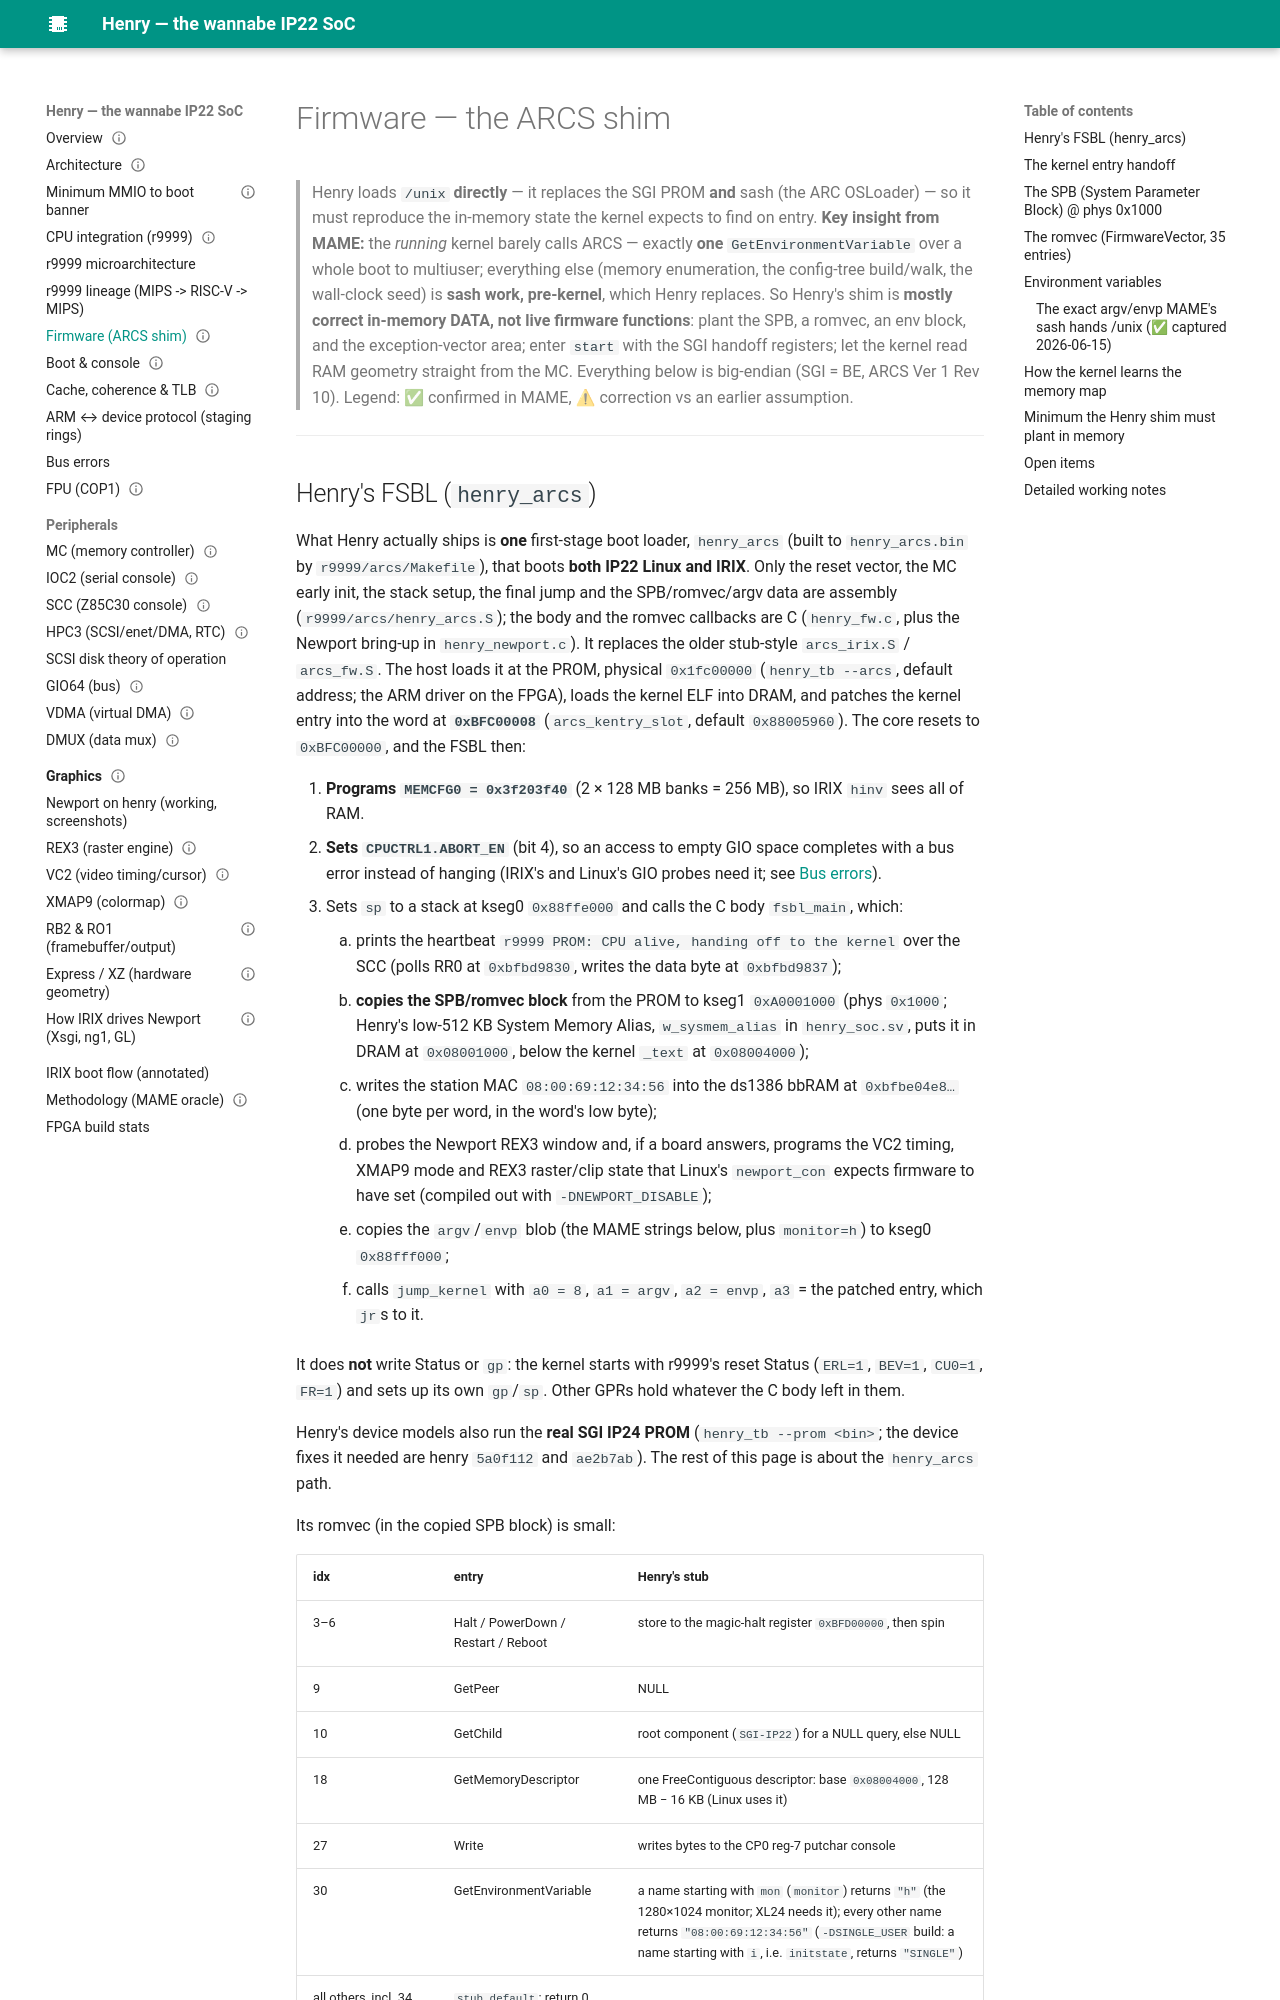

repository: dsheffie/C16H10N2O2 · page: firmware-arcs/index.html · generator: mkdocs

---
title: Firmware — the ARCS shim ("Henry's PROM")
status: draft (MAME-validated; Henry FSBL section checked 2026-10-27 against r9999/arcs/henry_arcs.S + henry_fw.c @ 788c412)
source: r9999/IRIX_CPU_REQUIREMENTS.md (P0-A/B/C); ARCS section of r9999/IP22_CHIP_REGISTERS.md; arcs_spec.pdf (ARC 1.2); r9999/arcs/henry_arcs.S, henry_fw.c, henry_newport.c
---

# Firmware — the ARCS shim

> Henry loads `/unix` **directly** — it replaces the SGI PROM **and** sash (the ARC OSLoader) — so it must
> reproduce the in-memory state the kernel expects to find on entry. **Key insight from MAME:** the *running*
> kernel barely calls ARCS — exactly **one** `GetEnvironmentVariable` over a whole boot to multiuser; everything
> else (memory enumeration, the config-tree build/walk, the wall-clock seed) is **sash work, pre-kernel**, which
> Henry replaces. So Henry's shim is **mostly correct in-memory DATA, not live firmware functions**: plant the SPB,
> a romvec, an env block, and the exception-vector area; enter `start` with the SGI handoff registers; let the
> kernel read RAM geometry straight from the MC. Everything below is big-endian (SGI = BE, ARCS Ver 1 Rev 10).
> Legend: ✅ confirmed in MAME, ⚠ correction vs an earlier assumption.

---

## Henry's FSBL (`henry_arcs`)

What Henry actually ships is **one** first-stage boot loader, `henry_arcs` (built to `henry_arcs.bin` by
`r9999/arcs/Makefile`), that boots **both IP22 Linux and IRIX**. Only the reset vector, the MC early init,
the stack setup, the final jump and the SPB/romvec/argv data are assembly (`r9999/arcs/henry_arcs.S`); the
body and the romvec callbacks are C (`henry_fw.c`, plus the Newport bring-up in `henry_newport.c`). It
replaces the older stub-style `arcs_irix.S` / `arcs_fw.S`. The host loads it at the PROM, physical
`0x1fc00000` (`henry_tb --arcs`, default address; the ARM driver on the FPGA), loads the kernel ELF into
DRAM, and patches the kernel entry into the word at **`0xBFC00008`** (`arcs_kentry_slot`, default
`0x88005960`). The core resets to `0xBFC00000`, and the FSBL then:

1. **Programs `MEMCFG0 = 0x3f203f40`** (2 × 128 MB banks = 256 MB), so IRIX `hinv` sees all of RAM.
2. **Sets `CPUCTRL1.ABORT_EN`** (bit 4), so an access to empty GIO space completes with a bus error
   instead of hanging (IRIX's and Linux's GIO probes need it; see [Bus errors](bus-errors.md)).
3. Sets `sp` to a stack at kseg0 `0x88ffe000` and calls the C body `fsbl_main`, which:
    1. prints the heartbeat `r9999 PROM: CPU alive, handing off to the kernel` over the SCC (polls RR0 at
       `0xbfbd9830`, writes the data byte at `0xbfbd9837`);
    2. **copies the SPB/romvec block** from the PROM to kseg1 `0xA0001000` (phys `0x1000`; Henry's
       low-512 KB System Memory Alias, `w_sysmem_alias` in `henry_soc.sv`, puts it in DRAM at `0x08001000`,
       below the kernel `_text` at `0x08004000`);
    3. writes the station MAC `08:00:69:12:34:56` into the ds1386 bbRAM at `0xbfbe04e8…` (one byte per
       word, in the word's low byte);
    4. probes the Newport REX3 window and, if a board answers, programs the VC2 timing, XMAP9 mode and
       REX3 raster/clip state that Linux's `newport_con` expects firmware to have set (compiled out with
       `-DNEWPORT_DISABLE`);
    5. copies the `argv`/`envp` blob (the MAME strings below, plus `monitor=h`) to kseg0 `0x88fff000`;
    6. calls `jump_kernel` with `a0 = 8`, `a1 = argv`, `a2 = envp`, `a3` = the patched entry, which
       `jr`s to it.

It does **not** write Status or `gp`: the kernel starts with r9999's reset Status (`ERL=1`, `BEV=1`,
`CU0=1`, `FR=1`) and sets up its own `gp`/`sp`. Other GPRs hold whatever the C body left in them.

Henry's device models also run the **real SGI IP24 PROM** (`henry_tb --prom <bin>`; the device fixes it
needed are henry `5a0f112` and `ae2b7ab`). The rest of this page is about the `henry_arcs` path.

Its romvec (in the copied SPB block) is small:

| idx | entry | Henry's stub |
|---|---|---|
| 3–6 | Halt / PowerDown / Restart / Reboot | store to the magic-halt register `0xBFD00000`, then spin |
| 9 | GetPeer | NULL |
| 10 | GetChild | root component (`SGI-IP22`) for a NULL query, else NULL |
| 18 | GetMemoryDescriptor | one FreeContiguous descriptor: base `0x08004000`, 128 MB − 16 KB (Linux uses it) |
| 27 | Write | writes bytes to the CP0 reg-7 putchar console |
| 30 | GetEnvironmentVariable | a name starting with `mon` (`monitor`) returns `"h"` (the 1280×1024 monitor; XL24 needs it); every other name returns `"08:00:69:12:34:56"` (`-DSINGLE_USER` build: a name starting with `i`, i.e. `initstate`, returns `"SINGLE"`) |
| all others, incl. 34 FlushAllCaches | `stub_default`: return 0 |

The SPB it plants matches the layout below except that `RestartBlock`, `GeneralException` and
`UTLB-miss` are **0**, and the PrivateVector is 13 `stub_default` entries.

---
